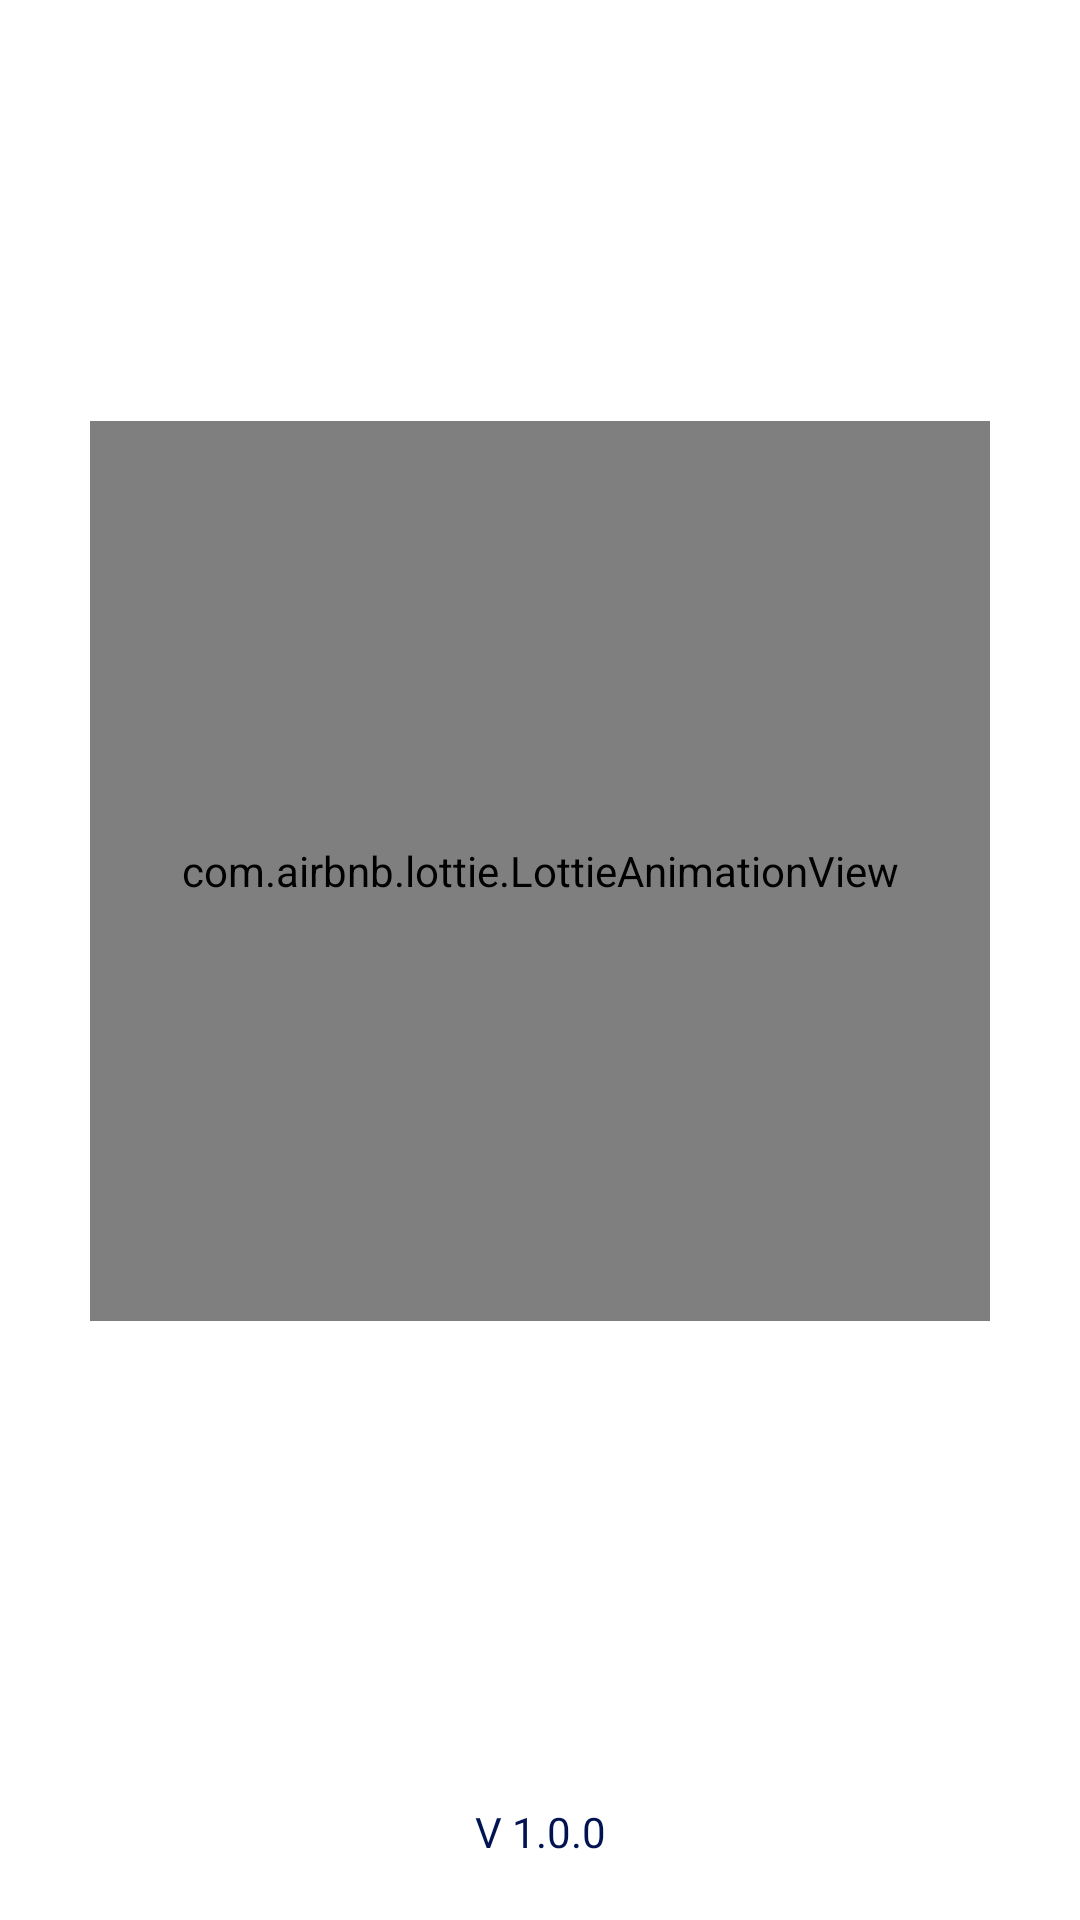

Reconstruct the res/layout file that produces this screen, plus the resources it refers to.
<!-- AndroidManifest.xml: application theme Theme.Khadijeh_project -->
<!-- res/layout/activity_splash.xml -->
<?xml version="1.0" encoding="utf-8"?>
<LinearLayout xmlns:android="http://schemas.android.com/apk/res/android"
    xmlns:app="http://schemas.android.com/apk/res-auto"
    xmlns:tools="http://schemas.android.com/tools"
    android:layout_width="match_parent"
    android:layout_height="match_parent"
    tools:context=".Splash"
    android:orientation="vertical"
    >


    <LinearLayout
        android:layout_width="match_parent"
        android:layout_height="wrap_content"
        android:orientation="vertical"
        android:layout_gravity="center"
        android:gravity="center"
        android:layout_weight="1">

        <com.airbnb.lottie.LottieAnimationView
            android:id="@+id/animationView"
            android:layout_width="300dp"
            android:layout_height="300dp"
            android:scaleType="fitCenter"
            android:layout_centerInParent="true"
            app:lottie_fileName="praying.json"
            app:lottie_autoPlay="true"
            app:lottie_loop="true"/>





    </LinearLayout>


    <TextView
        android:layout_width="match_parent"
        android:layout_height="wrap_content"
        android:text="V 1.0.0"
        android:layout_gravity="bottom"
        android:gravity="center"
        android:padding="20dp"
        android:textColor="@color/dark_blue"


        />


</LinearLayout>
<!-- resources referenced by this layout -->
<resources>
  <color name="dark_blue">#011350</color>
  <style name="Theme.Khadijeh_project" parent="Theme.MaterialComponents.DayNight.NoActionBar">
          
          <item name="colorPrimary">@color/purple_500</item>
          <item name="colorPrimaryVariant">@color/dark_blue</item>
          <item name="colorOnPrimary">@color/white</item>
          
          <item name="colorSecondary">@color/teal_200</item>
          <item name="colorSecondaryVariant">@color/teal_700</item>
          <item name="colorOnSecondary">@color/black</item>
          
          <item name="android:statusBarColor" tools:targetApi="l">?attr/colorPrimaryVariant</item>
          
      </style>
  <color name="purple_500">#5e80c4</color>
  <color name="white">#FFFFFFFF</color>
  <color name="teal_200">#FF03DAC5</color>
  <color name="teal_700">#FF018786</color>
  <color name="black">#FF000000</color>
</resources>
